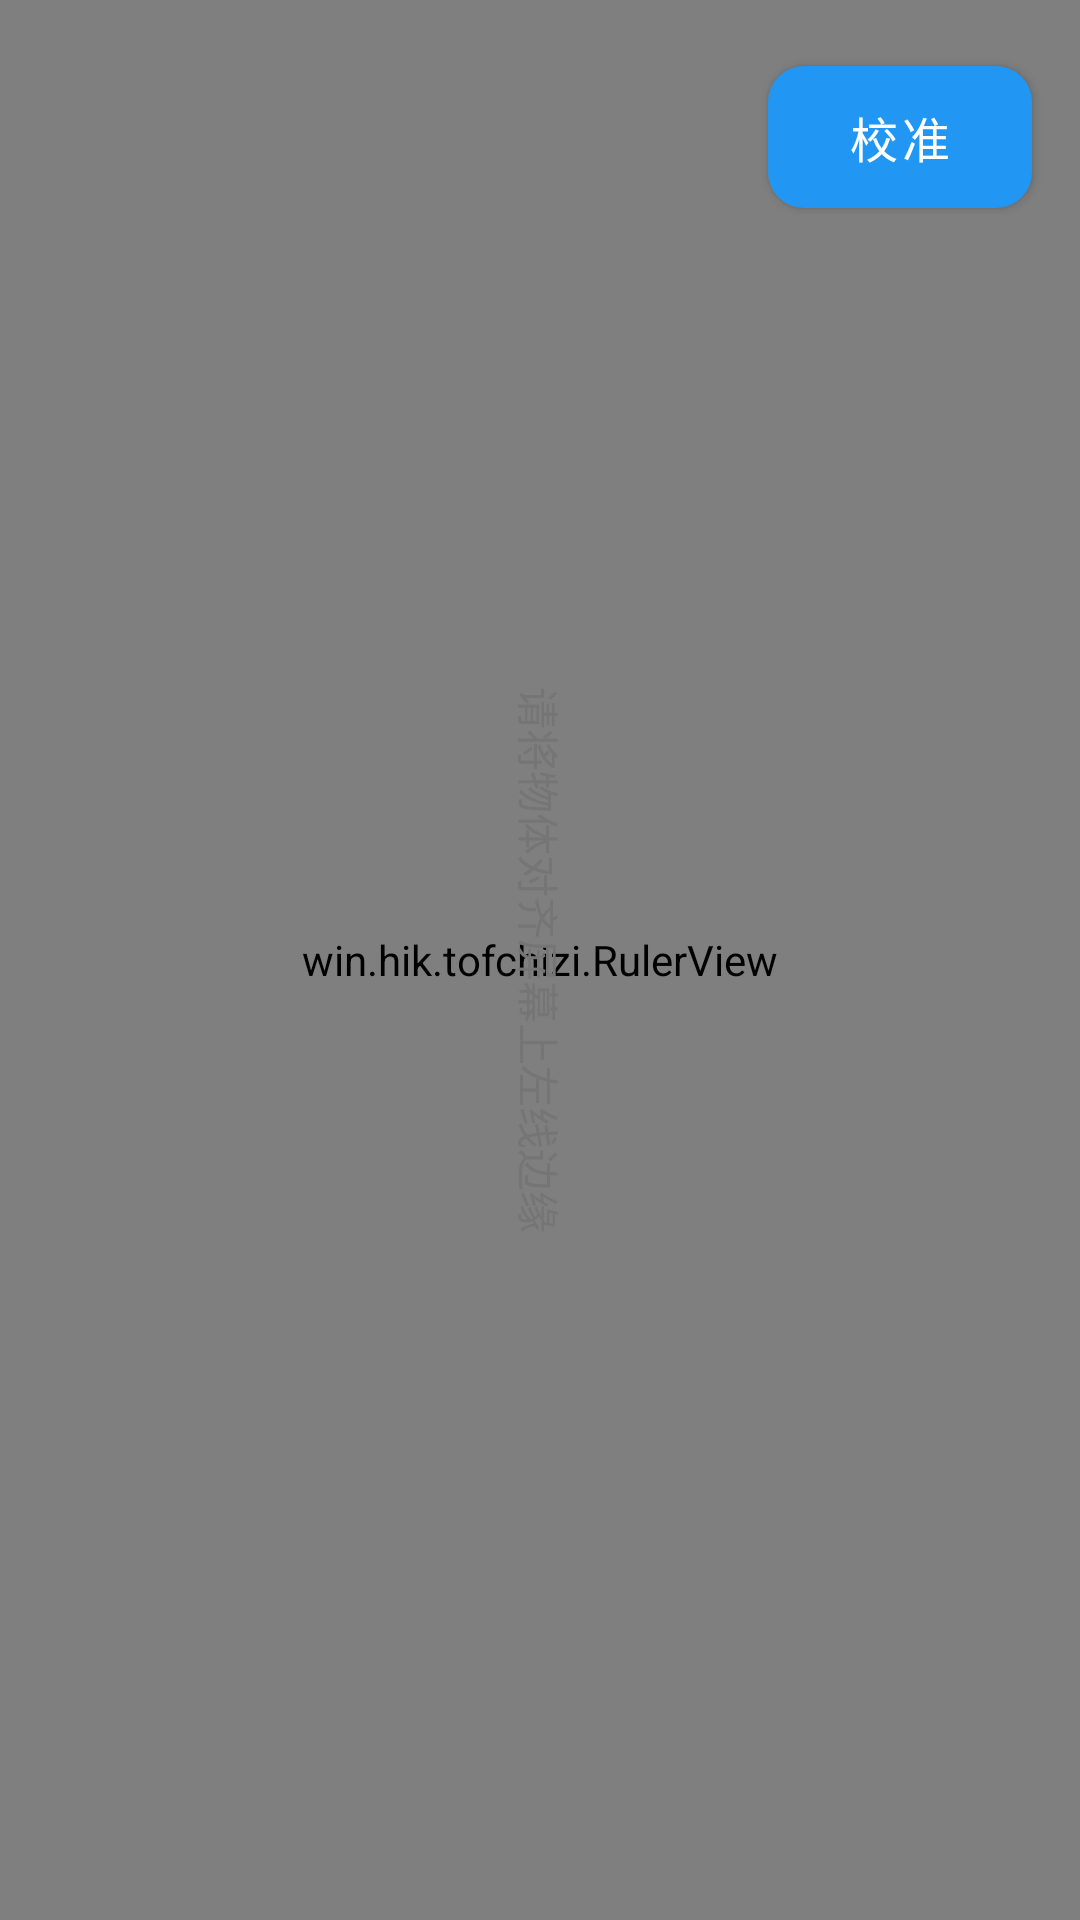

The Android layout XML behind this screen, and the referenced resources:
<!-- AndroidManifest.xml: application theme Theme.Tofchizi -->
<!-- res/layout/activity_ruler.xml -->
<RelativeLayout xmlns:android="http://schemas.android.com/apk/res/android"
    android:layout_width="match_parent"
    android:layout_height="match_parent"
    android:background="@color/brand_background">

    <win.hik.tofchizi.RulerView
        android:id="@+id/rulerView"
        android:layout_width="match_parent"
        android:layout_height="match_parent"
        android:layout_alignParentStart="true" />
        
    <TextView
        android:layout_width="wrap_content"
        android:layout_height="wrap_content"
        android:text="@string/ruler_guide_text"
        android:textColor="@color/text_secondary"
        android:layout_centerInParent="true"
        android:layout_centerVertical="true"
        android:rotation="90"/>

    <Button
        android:id="@+id/btnCalibrate"
        android:layout_width="wrap_content"
        android:layout_height="wrap_content"
        android:text="@string/btn_calibrate"
        android:layout_alignParentEnd="true"
        android:layout_margin="16dp" />

    <Button
        android:id="@+id/btnSaveCalibrate"
        android:layout_width="wrap_content"
        android:layout_height="wrap_content"
        android:text="@string/btn_save"
        android:visibility="gone"
        android:layout_below="@id/btnCalibrate"
        android:layout_alignParentEnd="true"
        android:layout_marginEnd="16dp" />
        
</RelativeLayout>
<!-- resources referenced by this layout -->
<resources>
  <color name="brand_background">#F5F5F5</color>
  <color name="text_secondary">#757575</color>
  <string name="btn_calibrate">校准</string>
  <string name="btn_save">保存</string>
  <string name="ruler_guide_text">请将物体对齐屏幕上左线边缘</string>
  <style name="Theme.Tofchizi" parent="Theme.MaterialComponents.DayNight.NoActionBar">
          <item name="colorPrimary">@color/brand_primary</item>
          <item name="colorPrimaryVariant">@color/brand_primary_dark</item>
          <item name="colorOnPrimary">@color/white</item>
          
          <item name="android:windowBackground">@color/brand_background</item>
          <item name="android:textColor">@color/text_primary</item>
          
          <item name="android:windowLayoutInDisplayCutoutMode">shortEdges</item>
          <item name="android:statusBarColor">@color/brand_background</item>
          <item name="android:windowLightStatusBar">true</item>
          <item name="android:navigationBarColor">@color/brand_background</item>
          
          
          <item name="materialButtonStyle">@style/Widget.Tofchizi.Button</item>
          <item name="cardViewStyle">@style/Widget.Tofchizi.CardView</item>
      </style>
  <color name="brand_primary">#2196F3</color>
  <color name="brand_primary_dark">#1976D2</color>
  <color name="white">#FFFFFFFF</color>
  <color name="text_primary">#212121</color>
  <style name="Widget.Tofchizi.Button" parent="Widget.MaterialComponents.Button">
          <item name="cornerRadius">12dp</item>
          <item name="android:paddingVertical">12dp</item>
          <item name="android:textSize">16sp</item>
          <item name="android:fontFamily">sans-serif-medium</item>
      </style>
  <style name="Widget.Tofchizi.CardView" parent="Widget.MaterialComponents.CardView">
          <item name="cardCornerRadius">16dp</item>
          <item name="cardElevation">4dp</item>
          <item name="cardBackgroundColor">@color/brand_surface</item>
          <item name="contentPadding">16dp</item>
      </style>
  <color name="brand_surface">#FFFFFF</color>
</resources>
